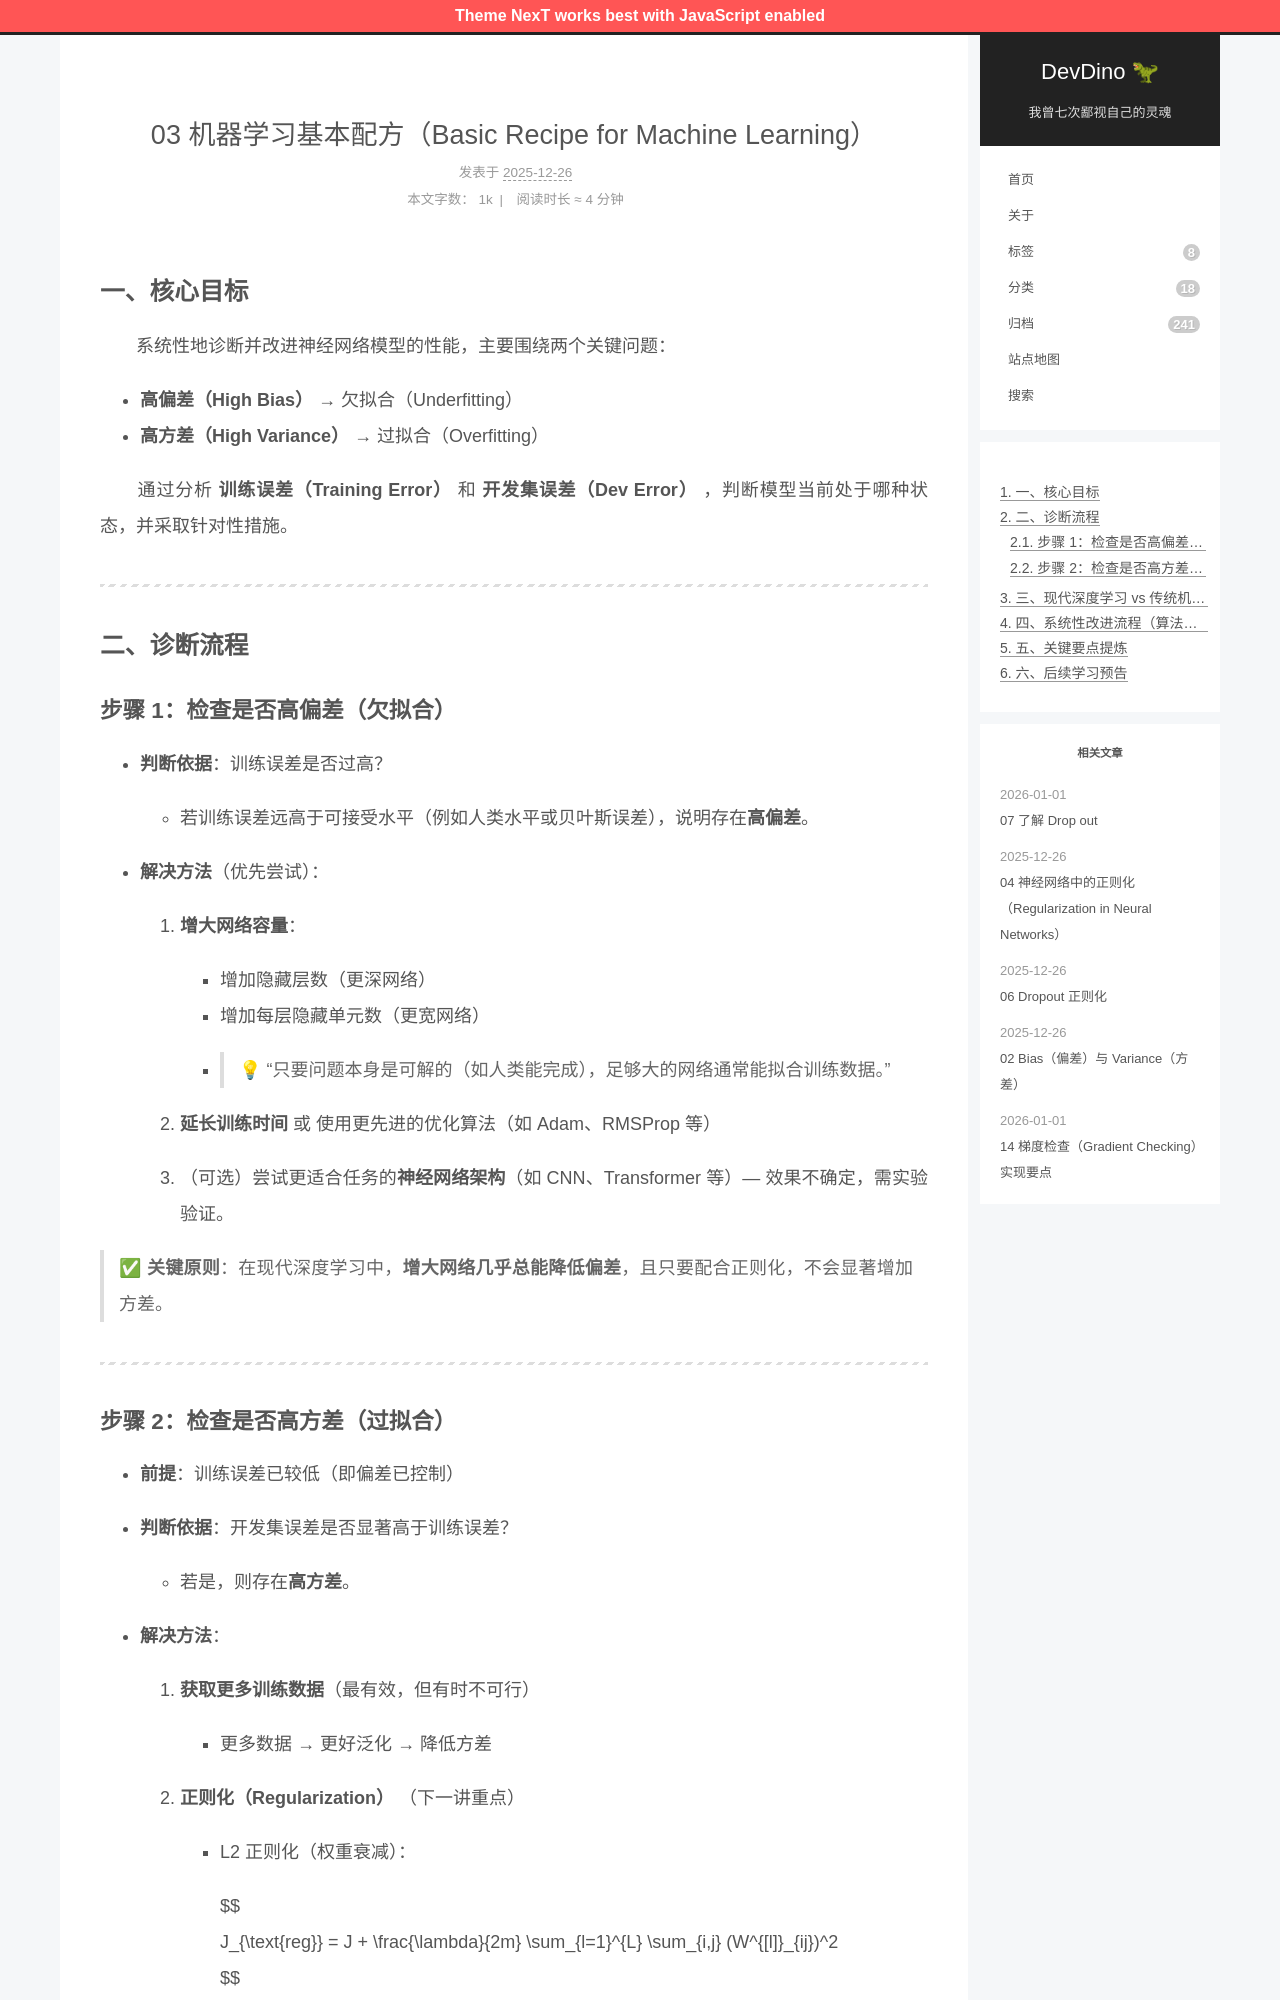

repository: afetmin/blog · page: 03 机器学习基本配方（Basic Recipe for Machine Learning）/index.html · generator: jekyll

---
title: 03 机器学习基本配方（Basic Recipe for Machine Learning）
date: 2025-12-26T16:25:29Z
lastmod: 2025-12-26T16:26:47Z
categories: 改进深度神经网络
---

## 一、核心目标

　　系统性地诊断并改进神经网络模型的性能，主要围绕两个关键问题：

- **高偏差（High Bias）**  → 欠拟合（Underfitting）
- **高方差（High Variance）**  → 过拟合（Overfitting）

　　通过分析 **训练误差（Training Error）**  和 **开发集误差（Dev Error）** ，判断模型当前处于哪种状态，并采取针对性措施。

---

## 二、诊断流程

### 步骤 1：检查是否高偏差（欠拟合）

- **判断依据**：训练误差是否过高？

  - 若训练误差远高于可接受水平（例如人类水平或贝叶斯误差），说明存在**高偏差**。
- **解决方法**（优先尝试）：

  1. **增大网络容量**：

     - 增加隐藏层数（更深网络）
     - 增加每层隐藏单元数（更宽网络）
     - > 💡 “只要问题本身是可解的（如人类能完成），足够大的网络通常能拟合训练数据。”
       >
  2. **延长训练时间** 或 使用更先进的优化算法（如 Adam、RMSProp 等）
  3. （可选）尝试更适合任务的**神经网络架构**（如 CNN、Transformer 等）— 效果不确定，需实验验证。

> ✅ **关键原则**：在现代深度学习中，**增大网络几乎总能降低偏差**，且只要配合正则化，不会显著增加方差。

---
